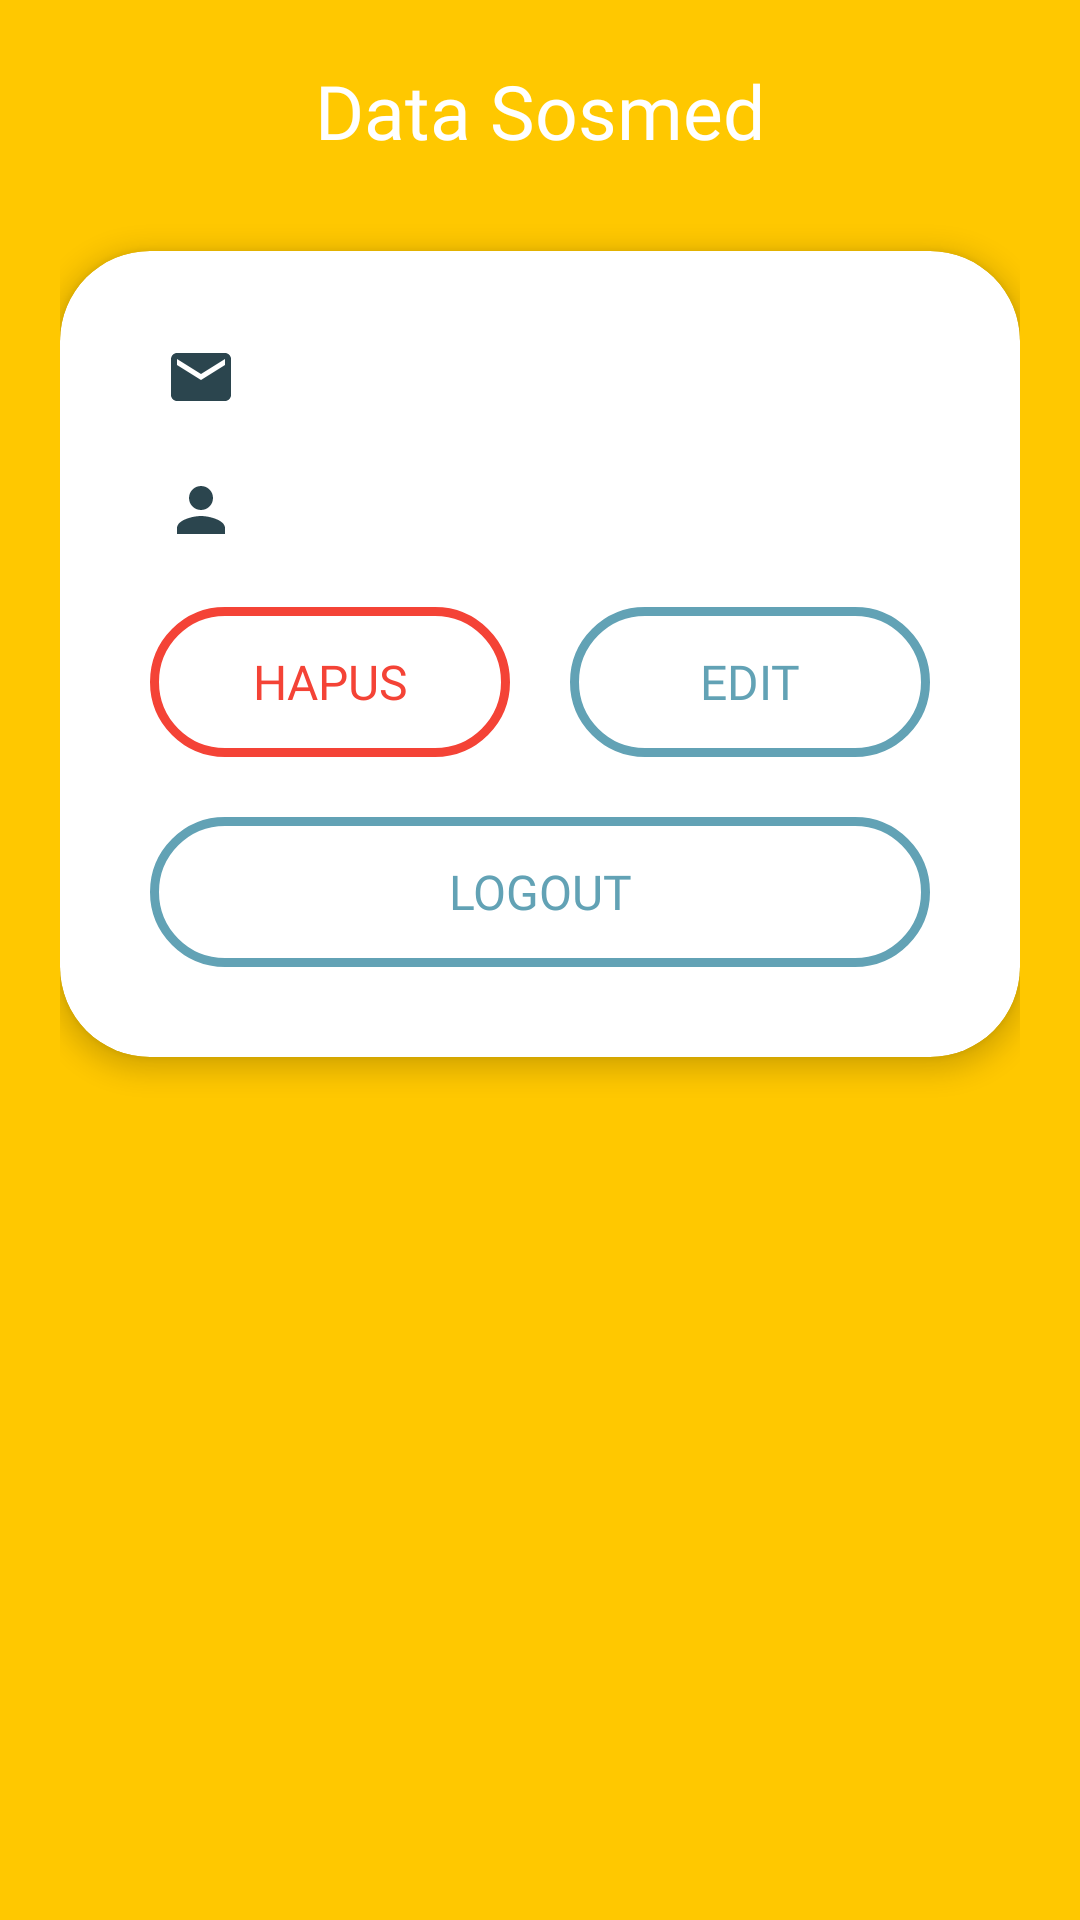

Layout XML and referenced resources for this Android screen:
<!-- AndroidManifest.xml: application theme Theme.SosmedKu -->
<!-- res/layout/activity_view_data_user.xml -->
<?xml version="1.0" encoding="utf-8"?>
<androidx.constraintlayout.widget.ConstraintLayout xmlns:android="http://schemas.android.com/apk/res/android"
    xmlns:app="http://schemas.android.com/apk/res-auto"
    xmlns:tools="http://schemas.android.com/tools"
    android:layout_width="match_parent"
    android:layout_height="match_parent"
    android:background="@color/yelow"
    tools:context=".controller.ViewDataUserActivity">

    <LinearLayout
        android:layout_width="match_parent"
        android:layout_height="match_parent"
        android:layout_margin="20dp"
        android:orientation="vertical">

        <androidx.appcompat.widget.AppCompatTextView
            android:layout_width="match_parent"
            android:layout_height="wrap_content"
            android:layout_marginHorizontal="20dp"
            android:fontFamily="@font/comicbd"
            android:text="@string/str_title_data_sosmed"
            android:textAlignment="center"
            android:textColor="@color/white"
            android:textSize="25sp"/>

        <androidx.cardview.widget.CardView
            xmlns:app="http://schemas.android.com/apk/res-auto"
            android:layout_width="match_parent"
            android:layout_height="wrap_content"
            android:layout_marginVertical="30dp"
            app:cardCornerRadius="30dp"
            app:cardElevation="5dp">

            <LinearLayout
                android:layout_width="match_parent"
                android:layout_height="match_parent"
                android:layout_margin="20dp"
                android:orientation="vertical">

                <TextView
                    android:id="@+id/tv_email"
                    android:layout_width="match_parent"
                    android:layout_height="wrap_content"
                    android:layout_gravity="center"
                    android:layout_marginVertical="10dp"
                    android:layout_marginHorizontal="15dp"
                    android:background="@null"
                    android:drawableStart="@drawable/ic_baseline_email_24"
                    android:drawablePadding="10dp"
                    android:textColor="@color/dark_teal"
                    android:fontFamily="@font/comic"
                    android:textSize="18sp" />

                <TextView
                    android:id="@+id/tv_username"
                    android:layout_width="match_parent"
                    android:layout_height="wrap_content"
                    android:layout_gravity="center"
                    android:layout_marginVertical="10dp"
                    android:layout_marginHorizontal="15dp"
                    android:background="@null"
                    android:drawableStart="@drawable/ic_baseline_person_24"
                    android:drawablePadding="10dp"
                    android:textColor="@color/dark_teal"
                    android:fontFamily="@font/comic"
                    android:textSize="18sp" />

                <LinearLayout
                    android:layout_width="match_parent"
                    android:layout_height="wrap_content"
                    android:orientation="horizontal"
                    android:gravity="center">

                    <androidx.appcompat.widget.AppCompatButton
                        android:id="@+id/btn_hapus"
                        android:layout_width="0dp"
                        android:layout_weight="2"
                        android:layout_height="wrap_content"
                        android:layout_margin="10dp"
                        android:background="@drawable/bg_btn_red_outline"
                        android:focusable="false"
                        android:fontFamily="@font/comicbd"
                        android:text="@string/str_btn_hapus"
                        android:textColor="@color/red"
                        android:textSize="16dp" />

                    <androidx.appcompat.widget.AppCompatButton
                        android:id="@+id/btn_edit"
                        android:layout_width="0dp"
                        android:layout_weight="2"
                        android:layout_height="wrap_content"
                        android:layout_margin="10dp"
                        android:background="@drawable/bg_btn_teal_outline"
                        android:focusable="false"
                        android:fontFamily="@font/comicbd"
                        android:text="@string/str_btn_edit"
                        android:textColor="@color/teal"
                        android:textSize="16dp" />
                </LinearLayout>

                <LinearLayout
                    android:layout_width="match_parent"
                    android:layout_height="wrap_content"
                    android:orientation="horizontal"
                    android:gravity="center">

                    <androidx.appcompat.widget.AppCompatButton
                        android:id="@+id/btn_logout"
                        android:layout_width="0dp"
                        android:layout_weight="2"
                        android:layout_height="wrap_content"
                        android:layout_margin="10dp"
                        android:background="@drawable/bg_btn_teal_outline"
                        android:focusable="false"
                        android:fontFamily="@font/comicbd"
                        android:text="@string/str_btn_logout"
                        android:textColor="@color/teal"
                        android:textSize="16dp" />
                </LinearLayout>
            </LinearLayout>

        </androidx.cardview.widget.CardView>

    </LinearLayout>

</androidx.constraintlayout.widget.ConstraintLayout>
<!-- resources referenced by this layout -->
<resources>
  <color name="dark_teal">#FF018786</color>
  <color name="red">#F44336</color>
  <color name="teal">#62A2B5</color>
  <color name="white">#FFFFFFFF</color>
  <color name="yelow">#FFC800</color>
  <!-- drawable bg_btn_red_outline (drawable-v24) -->
  <layer-list xmlns:android="http://schemas.android.com/apk/res/android" >
      <item>
          <shape android:shape="rectangle"
              >
              <stroke
                  android:color="@color/red"
                  android:width="3dp"/>
              <corners
                  android:radius="30dp"
                  />
              <padding
                  android:left="0dp"
                  android:top="0dp"
                  android:right="0dp"
                  android:bottom="0dp"
                  />
              <size
                  android:width="300dp"
                  android:height="50dp"
                  />
          </shape>
      </item>
  </layer-list>
  <!-- drawable bg_btn_teal_outline (drawable-v24) -->
  <layer-list xmlns:android="http://schemas.android.com/apk/res/android" >
      <item>
          <shape android:shape="rectangle"
              >
              <stroke
                  android:color="@color/teal"
                  android:width="3dp"/>
              <corners
                  android:radius="30dp"
                  />
              <padding
                  android:left="0dp"
                  android:top="0dp"
                  android:right="0dp"
                  android:bottom="0dp"
                  />
              <size
                  android:width="300dp"
                  android:height="50dp"
                  />
          </shape>
      </item>
  </layer-list>
  <!-- drawable ic_baseline_email_24 (drawable) -->
  <vector android:height="24dp" android:tint="#2B454E"
      android:viewportHeight="24" android:viewportWidth="24"
      android:width="24dp" xmlns:android="http://schemas.android.com/apk/res/android">
      <path android:fillColor="@android:color/white" android:pathData="M20,4L4,4c-1.1,0 -1.99,0.9 -1.99,2L2,18c0,1.1 0.9,2 2,2h16c1.1,0 2,-0.9 2,-2L22,6c0,-1.1 -0.9,-2 -2,-2zM20,8l-8,5 -8,-5L4,6l8,5 8,-5v2z"/>
  </vector>
  <!-- drawable ic_baseline_person_24 (drawable) -->
  <vector android:height="24dp" android:tint="#2B454E"
      android:viewportHeight="24" android:viewportWidth="24"
      android:width="24dp" xmlns:android="http://schemas.android.com/apk/res/android">
      <path android:fillColor="@android:color/white" android:pathData="M12,12c2.21,0 4,-1.79 4,-4s-1.79,-4 -4,-4 -4,1.79 -4,4 1.79,4 4,4zM12,14c-2.67,0 -8,1.34 -8,4v2h16v-2c0,-2.66 -5.33,-4 -8,-4z"/>
  </vector>
  <string name="str_btn_edit">EDIT</string>
  <string name="str_btn_hapus">HAPUS</string>
  <string name="str_btn_logout">LOGOUT</string>
  <string name="str_title_data_sosmed">Data Sosmed</string>
  <style name="Theme.SosmedKu" parent="Theme.MaterialComponents.Light.NoActionBar">
          
          <item name="colorPrimary">#FFC800</item>
          <item name="colorPrimaryVariant">#BC9301</item>
          <item name="colorOnPrimary">#ECECEC</item>
          
          <item name="colorSecondary">#FFD22C</item>
          <item name="colorSecondaryVariant">#C19F23</item>
          <item name="colorOnSecondary">#2B454E</item>
          
          <item name="android:statusBarColor" tools:targetApi="l">?attr/colorPrimaryVariant</item>
          
      </style>
</resources>
